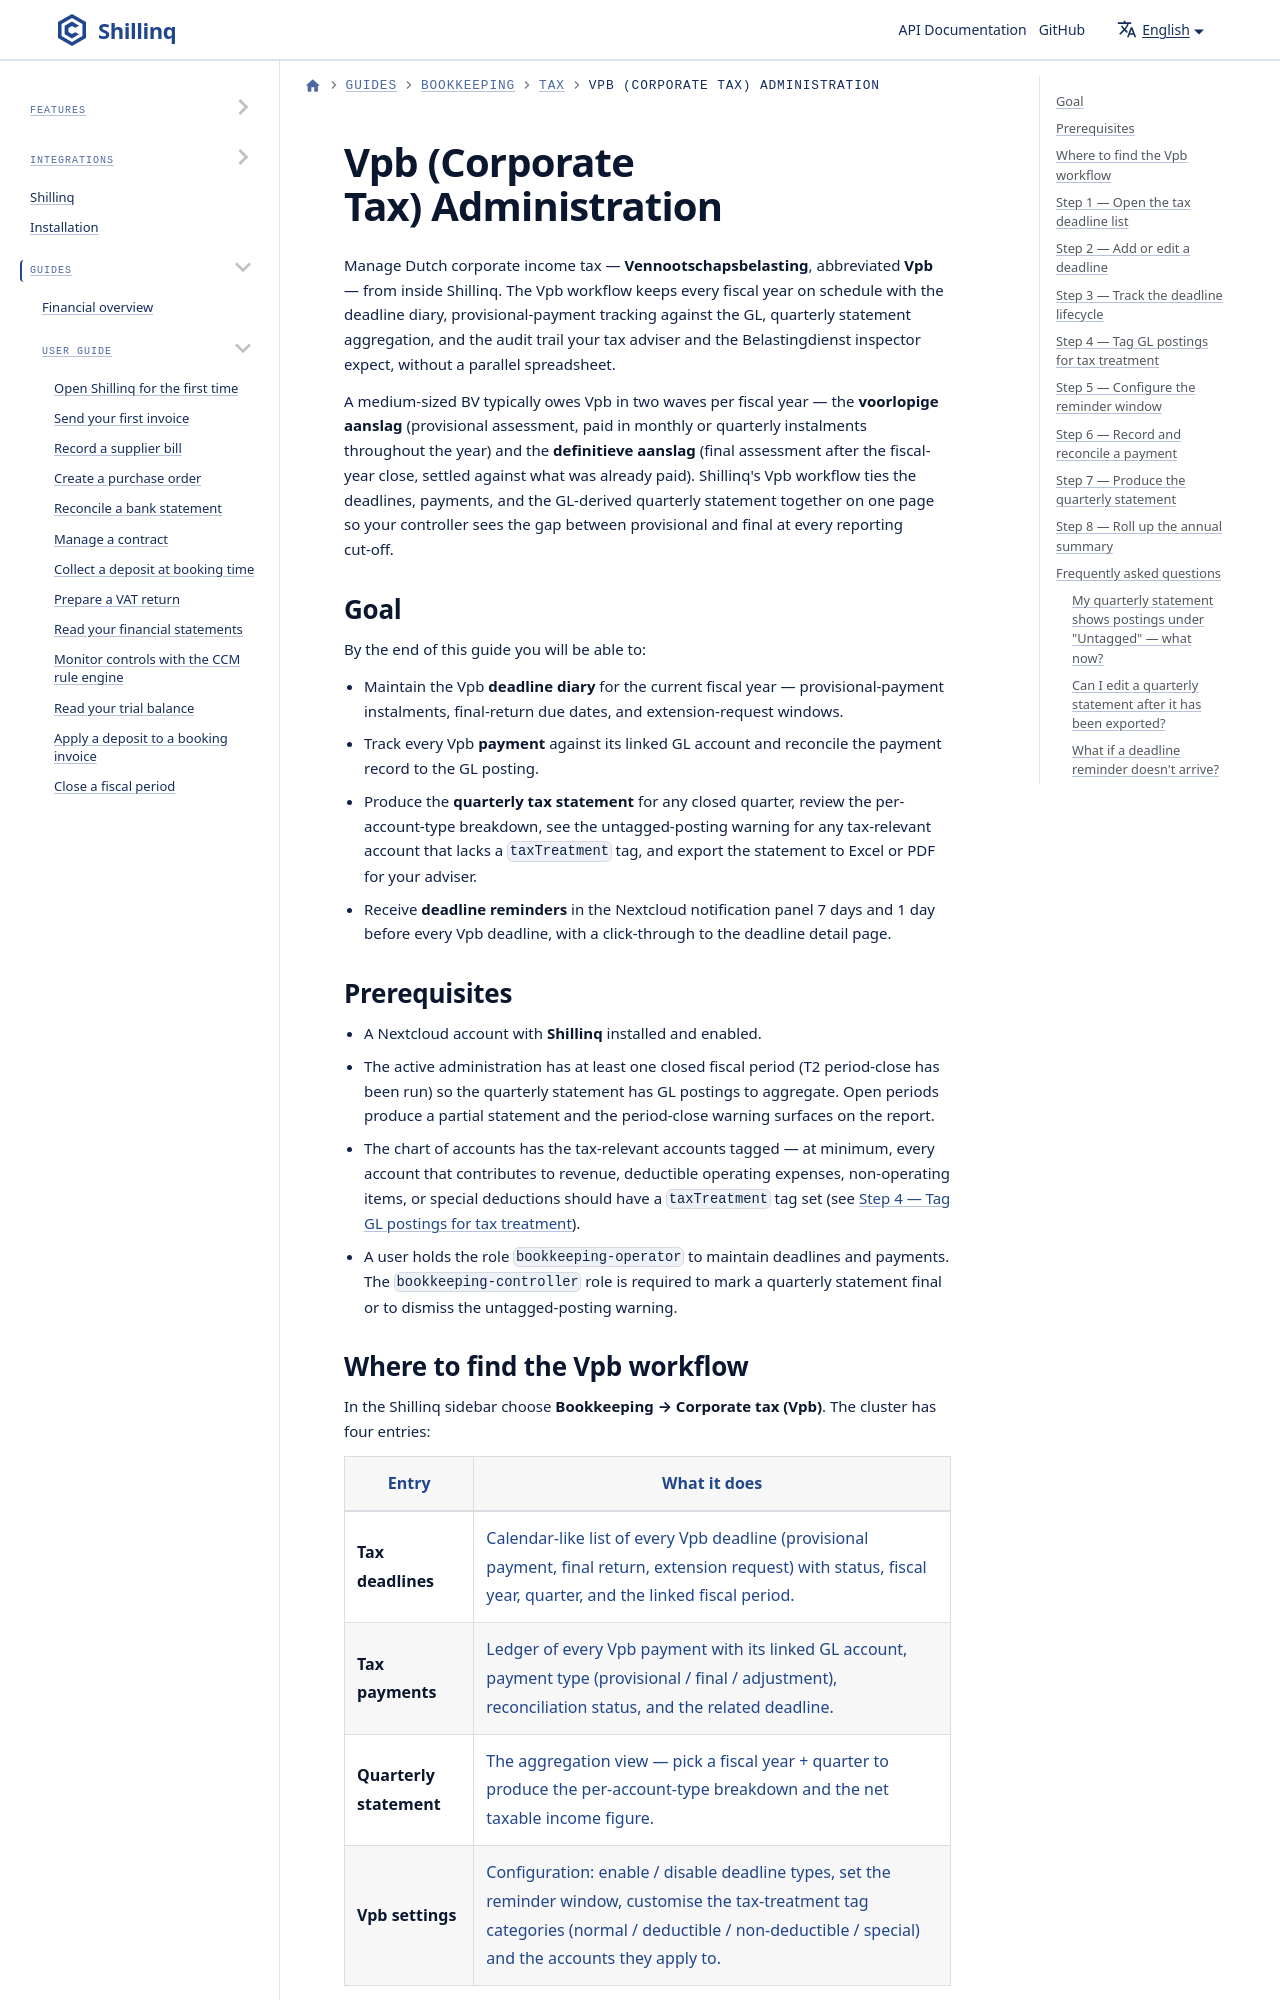

repository: ConductionNL/shillinq · page: docs/user-guide/bookkeeping/tax/vpb-administration/index.html · generator: docusaurus

---
sidebar_position: 1
title: Vpb (Corporate Tax) Administration
description: Manage Dutch corporate-tax (Vpb / Vennootschapsbelasting) deadlines, track provisional and final payments against the general ledger, and produce quarterly statements with the untagged-posting warning your tax adviser expects.
---

# Vpb (Corporate Tax) Administration

Manage Dutch corporate income tax — **Vennootschapsbelasting**, abbreviated
**Vpb** — from inside Shillinq. The Vpb workflow keeps every fiscal year on
schedule with the deadline diary, provisional-payment tracking against the
GL, quarterly statement aggregation, and the audit trail your tax adviser
and the Belastingdienst inspector expect, without a parallel spreadsheet.

A medium-sized BV typically owes Vpb in two waves per fiscal year — the
**voorlopige aanslag** (provisional assessment, paid in monthly or
quarterly instalments throughout the year) and the **definitieve aanslag**
(final assessment after the fiscal-year close, settled against what was
already paid). Shillinq's Vpb workflow ties the deadlines, payments, and
the GL-derived quarterly statement together on one page so your controller
sees the gap between provisional and final at every reporting cut-off.

## Goal

By the end of this guide you will be able to:

- Maintain the Vpb **deadline diary** for the current fiscal year —
  provisional-payment instalments, final-return due dates, and
  extension-request windows.
- Track every Vpb **payment** against its linked GL account and reconcile
  the payment record to the GL posting.
- Produce the **quarterly tax statement** for any closed quarter, review
  the per-account-type breakdown, see the untagged-posting warning for
  any tax-relevant account that lacks a `taxTreatment` tag, and export
  the statement to Excel or PDF for your adviser.
- Receive **deadline reminders** in the Nextcloud notification panel 7
  days and 1 day before every Vpb deadline, with a click-through to the
  deadline detail page.
